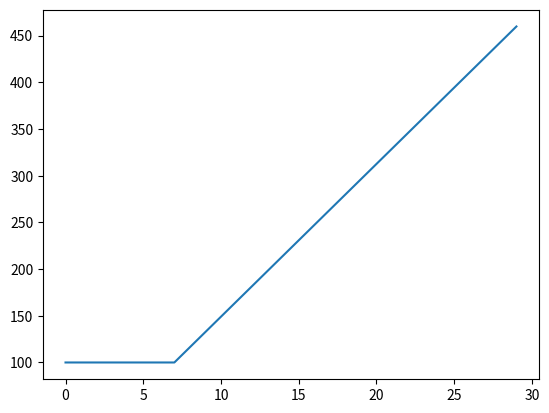

Write Python code to recreate this figure.
# -*- coding: utf-8 -*-
"""
Spyder Editor

This is a temporary script file.
"""
import numpy as np
import random
import matplotlib.pyplot as plt
class BacFeature:
    #bacteria feature
    '''
    bio_regulation=0
    carbonhydrate_util=0
    carbon_util=0
    growth=0
    developmental_process=0
    metabolic_process=0
    negative_regulation_of_bio_process=0
    nitrogen_util=0
    phosphorus_util=0
    positive_regulation_of_bio_process=0
    reproduction=0
    reproductive_process=0
    binding=0
    molecular_function_regulator=0
    negative_function_of_molecular_function=0
    nutrient_reservoir_activity=0
    positive_regulation_of_molecular_function=0
    transcription_regulation_activity=0
    transition_regulation_activity=0
    feature=np.array((0,0,0,0,0,0,0,0,0,0,0,0,0,0,0,0,0,0,0))
    '''
    def __init__(self,feature=[0,0,0,0,0,0,0,0,0,0,0,0,0,0,0,0,0,0,0]):
        
        self.bio_regulation=feature[0]
        self.carbonhydrate_util=feature[1]
        self.carbon_util=feature[2]
        self.growth=feature[3]
        self.developmental_process=feature[4]
        self.metabolic_process=feature[5]
        self.negative_regulation_of_bio_process=feature[6]
        self.nitrogen_util=feature[7]
        self.phosphorus_util=feature[8]
        self.positive_regulation_of_bio_process=feature[9]
        self.reproduction=feature[10]
        self.reproductive_process=feature[11]
        self.binding=feature[12]
        self.molecular_function_regulator=feature[13]
        self.negative_function_of_molecular_function=feature[14]
        self.nutrient_reservoir_activity=feature[15]
        self.positive_regulation_of_molecular_function=feature[16]
        self.transcription_regulation_activity=feature[17]
        self.transition_regulation_activity=feature[18]
        self.feature=np.array(feature)

def constrained_sum_sample_pos(n, total):
    """Return a randomly chosen list of n positive integers summing to total.
    Each such list is equally likely to occur."""
    dividers = sorted(random.sample(range(1, total), n - 1))
    return [a - b for a, b in zip(dividers + [total], [0] + dividers)]
    
class MediaFeature:
    '''
    random_feature=constrained_sum_sample_pos(24,100) 
    Phytone_peptone=0 
    Trypticase_peptone=0
    L_Histidine=0 
    L_Serine=0 
    L_Glutamine=0 
    Glycine=0 
    KCl=0 
    NaCl=0 
    MgCl2=0 
    MgSO4=0
    CaCl2=0 
    KH2PO4=0 
    MgSO4x7H2O=0 
    NH42SO4=0
    Glucose=0 
    Distilled_Water=0 
    Yeast_extract=0 
    Tween80=0 
    Tryptone=0  
    Casein=0 
    L_Cysteine_HCl=0 
    VitaminB12=0 
    H3BO=0  
    Meat_extract=0
    feature=np.array(random_feature) #24
    '''
    def __init__(self,feature=[1,5,1,3,4,3,11,3,2,13,1,7,1,3,5,6,1,2,1,3,10,6,2,6]):
        
        self.Phytone_peptone=feature[0]
        self.Trypticase_peptone=feature[1]
        self.L_Histidine=feature[2]
        self.L_Serine=feature[3]
        self.L_Glutamine=feature[4]
        self.Glycine=feature[5]
        self.KCl=feature[6]
        self.NaCl=feature[7]
        self.MgCl2=feature[8]
        self.MgSO4=feature[9]
        self.CaCl2=feature[10]
        self.KH2PO4=feature[11]
        self.MgSO4x7H2O=feature[12]
        self.NH42SO4=feature[13]
        self.Glucose=feature[14]
        self.Distilled_Water=feature[15]
        self.Yeast_extract=feature[16]
        self.Tween80=feature[17]
        self.Tryptone=feature[18]
        self.Casein=feature[19]
        self.L_Cysteine_HCl=feature[20]
        self.VitaminB12=feature[21]
        self.H3BO=feature[22]
        self.Meat_extract=feature[23]
        self.feature=np.array(feature)

    
class InputFeature:
    def __init__(self,bac_feature,media_feature):  #accept bacfeature and mediafeature classes
        self.bac_feature=(bac_feature)   
        self.media_feature=(media_feature)
                                          #19+24
        self.feature=np.concatenate((bac_feature.feature,media_feature.feature)) # this is
                                                            # the feature that is ready
                                                            # for putting into random forest
    
    
def randombac():
    total_gene=random.randint(200,50000)   # #total_gene number of genes each catagory
    random_feature=constrained_sum_sample_pos(19,total_gene) 
    bac=BacFeature(random_feature)
    return bac

def randommedia():
    random_feature=constrained_sum_sample_pos(24,100)
    media=MediaFeature(random_feature)
    return media
        
def generate_param(input):
    exp=0
    lag=70 #min
    num_gene=0
    score=0
    for i in range(19):
        num_gene+=input[i]
    score+=num_gene/1000
    score-=np.var(input[19:43])   # -22 to 50
    lag=lag-score/3
    exp=score+22
    return lag,exp

def generate_abs(lag,exp):
    high=500
    low= 100
    abso=[]
    total=30
    llag=0
    lexp=0
    llag=int(lag/10)
    for i in range(llag):
        abso.append(low)
    
    for i in range(llag,30):
        if ((i-llag)*exp+low>high):
            abso.append(high)
        else:
            abso.append((i-llag)*exp+low)
    return abso        
        
class generator:
    def __init__(self):
        self.inpf=[]
        self.lag=[]
        self.exp=[]
        self.abso=[]
        
    def generate(self,number=1):
        
        for i in range(number):
            m=randommedia()
            b=randombac()
            inpf=InputFeature(b,m).feature
            lag,exp=generate_param(inpf)
            abso=generate_abs(lag,exp)
            self.inpf.append(inpf)
            self.lag.append(lag)
            self.exp.append(exp)
            self.abso.append(abso)
            print ("input feature: "+str(inpf))
            print("lag length: "+str(lag))
            print("exp slope: " +str(exp))
            print("absorbance: "+str(abso))
            print()
g=generator()
g.generate(3)
plt.plot(g.abso[2])
plt.show()
        